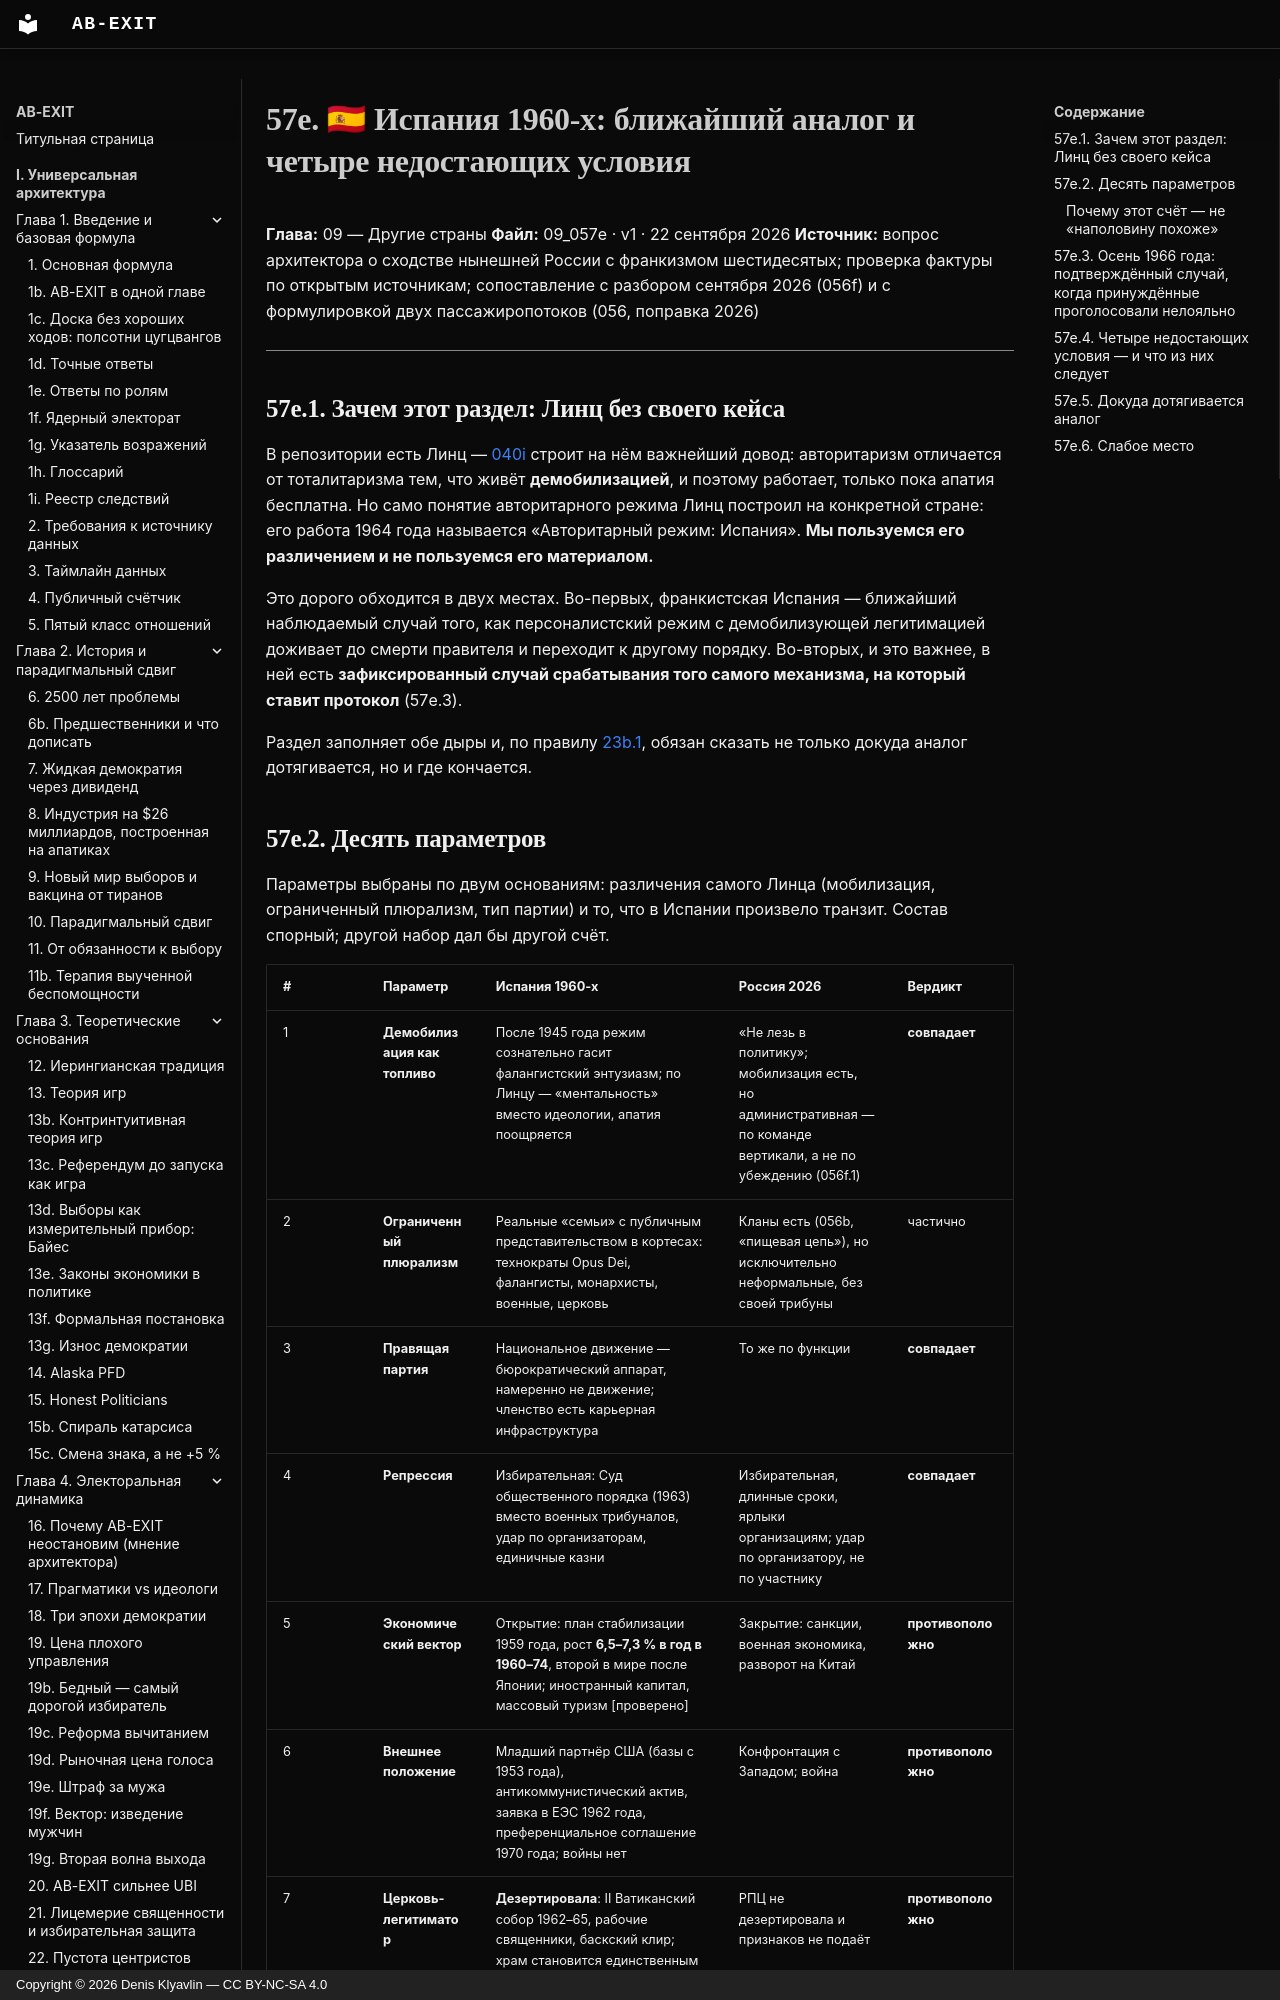

repository: Denis-Kliavlin/ab-exit · page: 09-other-countries/057e-spain-francoism/index.html · generator: mkdocs · copyright: Copyright © 2026 Denis Klyavlin — CC BY-NC-SA 4.0

# 57e. 🇪🇸 Испания 1960-х: ближайший аналог и четыре недостающих условия

**Глава:** 09 — Другие страны
**Файл:** 09_057e · v1 · 22 сентября 2026
**Источник:** вопрос архитектора о сходстве нынешней России с франкизмом шестидесятых; проверка фактуры по открытым источникам; сопоставление с разбором сентября 2026 (056f) и с формулировкой двух пассажиропотоков (056, поправка 2026)

---

## 57e.1. Зачем этот раздел: Линц без своего кейса

В репозитории есть Линц — [040i](../06-critique-arsenal/040i-linz-shulman.md) строит на нём важнейший довод: авторитаризм отличается от тоталитаризма тем, что живёт **демобилизацией**, и поэтому работает, только пока апатия бесплатна. Но само понятие авторитарного режима Линц построил на конкретной стране: его работа 1964 года называется «Авторитарный режим: Испания». **Мы пользуемся его различением и не пользуемся его материалом.**

Это дорого обходится в двух местах. Во-первых, франкистская Испания — ближайший наблюдаемый случай того, как персоналистский режим с демобилизующей легитимацией доживает до смерти правителя и переходит к другому порядку. Во-вторых, и это важнее, в ней есть **зафиксированный случай срабатывания того самого механизма, на который ставит протокол** (57e.3).

Раздел заполняет обе дыры и, по правилу [23b.1](../05-empirical-base/023b-evidence-rules.md), обязан сказать не только докуда аналог дотягивается, но и где кончается.
